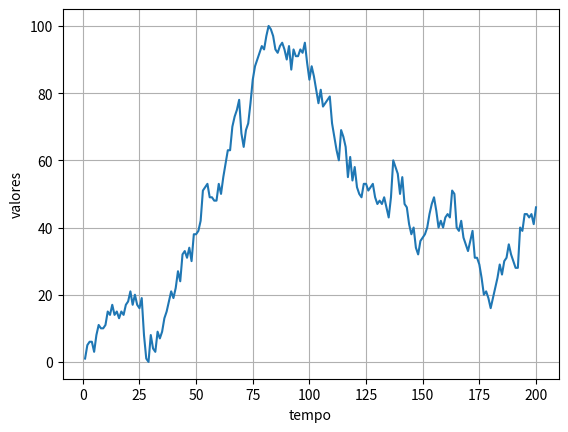

Recreate this plot in Python.
import matplotlib.pyplot as plt
import numpy as np
import random


def importar_valores(filename):
    # importa os valores salvos em um arquivo para a variavel valores
    with open(filename, 'r') as file:
        valores = [float(line.strip()) for line in file]

    return valores 


def plotando_exemplo(valores):    
    # gera o eixo x com a quantidade de segundos necessários
    segundos = list(range(1, len(valores) + 1))
    
    # plota o sinal
    plt.plot(segundos, valores)
    plt.xlabel('tempo')
    plt.ylabel('valores')
    plt.grid(True)
    plt.show()


def encontra_picos(valores):
    # variavel para salvar os maximos locais
    picos_maximos_locais = []

    for index in range(0, len(valores)):
        # variavel que vai determinar o range que é analisado pra verificar se é um máximo local ou não
        idx_range = -5
        # variavel para contar quantos valores menores dentro do range existe
        quantidade_valores_menores = 0
        # variavel para contar quantos valores existem dentro do range
        quantidade_valores_possiveis = 0

        # o range vai de -5 a 5
        while idx_range < 6:
            # verifica se a soma do index mais o valor do range está dentro dos limites do vetor de valores
            if 0 <= index + idx_range <= len(valores) - 1 and idx_range != 0:
                quantidade_valores_possiveis += 1
                # verifica se o valor atual é maior do que os vizinhos
                if valores[index] >= valores[index + idx_range]:
                    # verifica se o valor atual é superior a 50 (valor minimo para ser considerado máximo)
                    if valores[index] >= 50:
                        quantidade_valores_menores += 1
                else:
                    idx_range = 6
        
            idx_range += 1

        # verifica se a quatidade de valores menores é a mesma da quantidade de valores dentro do range
        # o que confirma que o valor atual é o maior dentro do range  
        if quantidade_valores_menores == quantidade_valores_possiveis:
            picos_maximos_locais.append(index + 1)

    return picos_maximos_locais


def tempo_medio_entre_picos(picos):
    # variavel para somar a diferença de tempo entre os picos
    tempo_total_picos = 0
    for index in range(len(picos)):
        if index > 0:
            tempo_total_picos += picos[index] - picos[index - 1]

    # verifica se tem mais de 1 pico
    if len(picos) > 1:
        # calcula o tempo médio dividindo pela quantidade de picos menos 1
        tempo_medio = int(np.round(tempo_total_picos / (len(picos) - 1)))
    else:
        tempo_medio = 0

    # calcula o tempo em minutos e segundos
    minutos = tempo_medio // 60

    dezenas_minutos = minutos // 10
    unidades_minutos = minutos % 10

    segundos = tempo_medio % 60

    dezenas_segundos = segundos // 10
    unidades_segundos = segundos % 10

    # imprime o valor no formato 00:00
    print(f'{dezenas_minutos}{unidades_minutos}:{dezenas_segundos}{unidades_segundos}')

    return tempo_medio


def teste_exemplos(tamanho):
    # cria um vetor para armazenar os valores do sinal
    valores_onda = []
    # cria um valor aleatório para guardar como valor inicial
    valor_anterior = random.randint(0, 100)  
    # cria uma variavel para armezar o valor a ser adicionado ao vetor de valores
    # igual ao valor_anterior menos 1 para garantir o funcionamento do loop while
    valor_aleatorio = valor_anterior - 1
    for i in range(tamanho):
        # loop para verificar se não tá gerando 2 valores iguais
        while (valor_aleatorio == valor_anterior):
            # ruido branco
            ruido = random.randint(-10, 10)  

            # mediana da onda
            media = random.randint(-50,50)

            # forma da onda
            variacao = random.randint(-50,50) * (random.random() * np.sin(2 * np.pi * random.uniform(0,10) * random.randint(0,10)) 
                                                + random.random() * np.cos(2 * np.pi * random.uniform(0,10) * random.randint(0,10))
                                                + random.random() * np.cos(np.pi * random.uniform(0,10) * random.randint(0,10))
                                                + random.random() * np.sin(np.pi * random.uniform(0,10) * random.randint(0,10)))
            
            # gera um valor para ser adicionado ao vetor de valores da onda
            valor_aleatorio = int(np.round(media + variacao))
            valor_aleatorio += valor_anterior + ruido
        
        valores_onda.append(valor_aleatorio)
        valor_anterior = valor_aleatorio

    # normaliza os valores entre 0 e 100
    valores_onda = 100 - 100 * ((np.max(valores_onda) - np.array(valores_onda)) / (np.max(valores_onda) - np.min(valores_onda)))

    # transforma os valores em inteiros
    valores_onda = np.round(valores_onda).astype(int)

    # Salvar os valores gerados em um novo arquivo de texto
    with open('valores_onda.txt', 'w') as file:
        for valor in valores_onda:
            file.write(str(valor) + '\n')


if __name__ == '__main__':   
    teste_exemplos(200)
    valores = importar_valores('valores_onda.txt')
    picos = encontra_picos(valores)
    print(picos)
    tempo = tempo_medio_entre_picos(picos)
    print(tempo)
    plotando_exemplo(valores)
